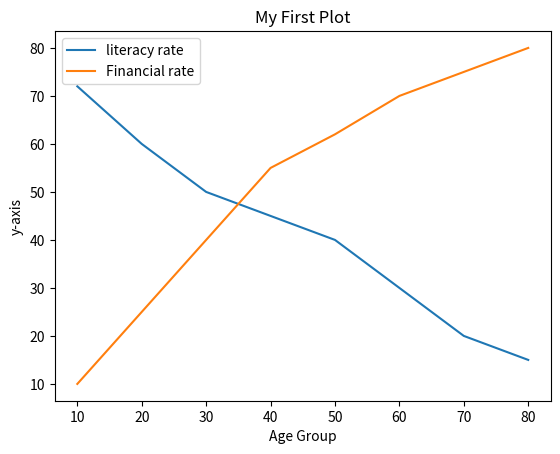

Here is the Python script that generated this plot:
from matplotlib import pyplot as plt

x1 = [10,20,30,40,50,60,70,80]
y1 = [72,60,50,45,40,30,20,15]

plt.plot(x1,y1,label = 'literacy rate')

x2 = x1
y2 = [10,25,40,55,62,70,75,80]

plt.plot(x2,y2,label = 'Financial rate')


plt.xlabel('Age Group')
plt.ylabel('y-axis')

plt.title('My First Plot')

plt.legend()
plt.show()
